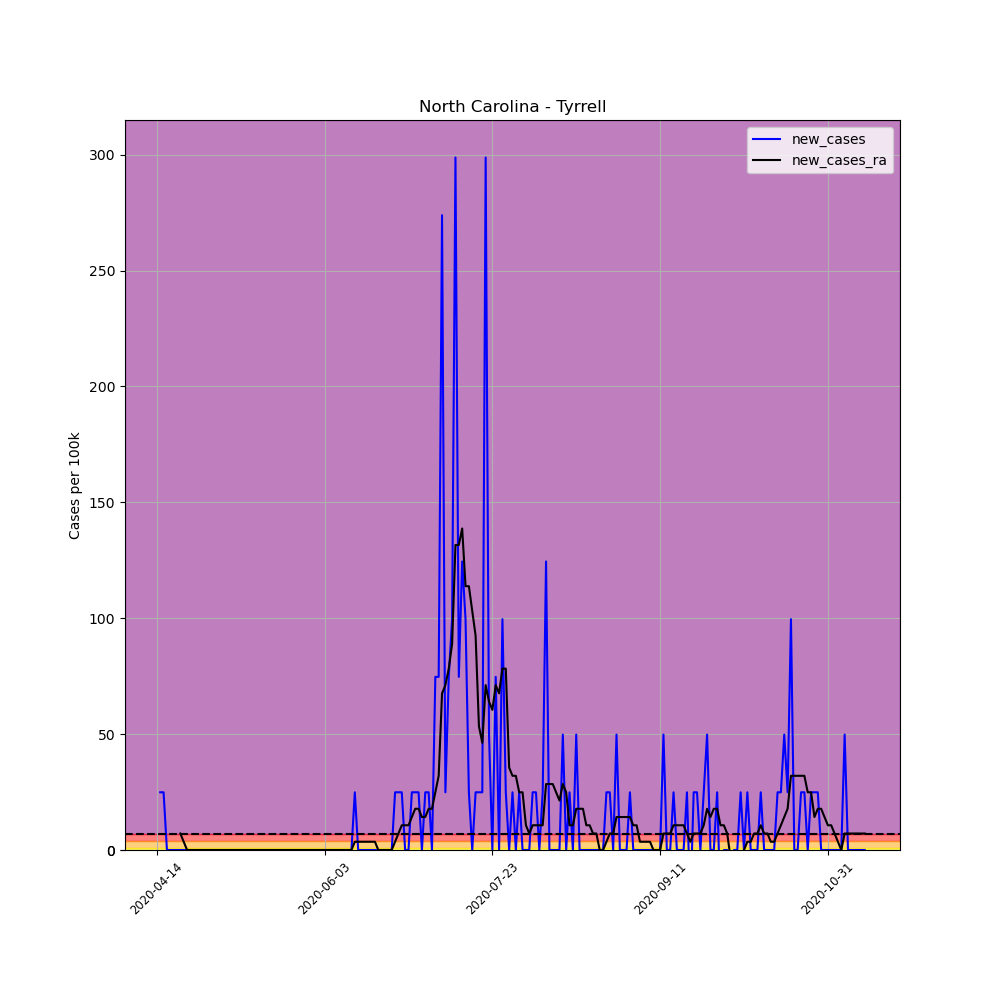

Source data for this figure (header and first rows):
, date, county, state, fips, cases, deaths, COUNTY, STNAME, CTYNAME, POPESTIMATE2019, per_100k, per_100k_ra, new_cases, new_cases_ra
620400, 2020-04-14, Tyrrell, North Carolina, 37177, 2, 0, 177, North Carolina, Tyrrell, 4016, 49.8, , , 
620401, 2020-04-15, Tyrrell, North Carolina, 37177, 3, 0, 177, North Carolina, Tyrrell, 4016, 74.7, , 24.9, 
620402, 2020-04-16, Tyrrell, North Carolina, 37177, 4, 0, 177, North Carolina, Tyrrell, 4016, 99.6, , 24.9, 
620403, 2020-04-17, Tyrrell, North Carolina, 37177, 4, 0, 177, North Carolina, Tyrrell, 4016, 99.6, , 0.0, 
620404, 2020-04-18, Tyrrell, North Carolina, 37177, 4, 0, 177, North Carolina, Tyrrell, 4016, 99.6, , 0.0, 
620405, 2020-04-19, Tyrrell, North Carolina, 37177, 4, 0, 177, North Carolina, Tyrrell, 4016, 99.6, , 0.0, 
620406, 2020-04-20, Tyrrell, North Carolina, 37177, 4, 0, 177, North Carolina, Tyrrell, 4016, 99.6, 88.93, 0.0, 
620407, 2020-04-21, Tyrrell, North Carolina, 37177, 4, 0, 177, North Carolina, Tyrrell, 4016, 99.6, 96.04, 0.0, 7.114
620408, 2020-04-22, Tyrrell, North Carolina, 37177, 4, 0, 177, North Carolina, Tyrrell, 4016, 99.6, 99.6, 0.0, 3.557
620409, 2020-04-23, Tyrrell, North Carolina, 37177, 4, 0, 177, North Carolina, Tyrrell, 4016, 99.6, 99.6, 0.0, 0.0
620410, 2020-04-24, Tyrrell, North Carolina, 37177, 4, 0, 177, North Carolina, Tyrrell, 4016, 99.6, 99.6, 0.0, 0.0
620411, 2020-04-25, Tyrrell, North Carolina, 37177, 4, 0, 177, North Carolina, Tyrrell, 4016, 99.6, 99.6, 0.0, 0.0
620412, 2020-04-26, Tyrrell, North Carolina, 37177, 4, 0, 177, North Carolina, Tyrrell, 4016, 99.6, 99.6, 0.0, 0.0
620413, 2020-04-27, Tyrrell, North Carolina, 37177, 4, 0, 177, North Carolina, Tyrrell, 4016, 99.6, 99.6, 0.0, 0.0
620414, 2020-04-28, Tyrrell, North Carolina, 37177, 4, 0, 177, North Carolina, Tyrrell, 4016, 99.6, 99.6, 0.0, 0.0
620415, 2020-04-29, Tyrrell, North Carolina, 37177, 4, 0, 177, North Carolina, Tyrrell, 4016, 99.6, 99.6, 0.0, 0.0
620416, 2020-04-30, Tyrrell, North Carolina, 37177, 4, 0, 177, North Carolina, Tyrrell, 4016, 99.6, 99.6, 0.0, 0.0
620417, 2020-05-01, Tyrrell, North Carolina, 37177, 4, 0, 177, North Carolina, Tyrrell, 4016, 99.6, 99.6, 0.0, 0.0
620418, 2020-05-02, Tyrrell, North Carolina, 37177, 4, 0, 177, North Carolina, Tyrrell, 4016, 99.6, 99.6, 0.0, 0.0
620419, 2020-05-03, Tyrrell, North Carolina, 37177, 4, 0, 177, North Carolina, Tyrrell, 4016, 99.6, 99.6, 0.0, 0.0
620420, 2020-05-04, Tyrrell, North Carolina, 37177, 4, 0, 177, North Carolina, Tyrrell, 4016, 99.6, 99.6, 0.0, 0.0
620421, 2020-05-05, Tyrrell, North Carolina, 37177, 4, 0, 177, North Carolina, Tyrrell, 4016, 99.6, 99.6, 0.0, 0.0
620422, 2020-05-06, Tyrrell, North Carolina, 37177, 4, 0, 177, North Carolina, Tyrrell, 4016, 99.6, 99.6, 0.0, 0.0
620423, 2020-05-07, Tyrrell, North Carolina, 37177, 4, 0, 177, North Carolina, Tyrrell, 4016, 99.6, 99.6, 0.0, 0.0
620424, 2020-05-08, Tyrrell, North Carolina, 37177, 4, 0, 177, North Carolina, Tyrrell, 4016, 99.6, 99.6, 0.0, 0.0
620425, 2020-05-09, Tyrrell, North Carolina, 37177, 4, 0, 177, North Carolina, Tyrrell, 4016, 99.6, 99.6, 0.0, 0.0
620426, 2020-05-10, Tyrrell, North Carolina, 37177, 4, 0, 177, North Carolina, Tyrrell, 4016, 99.6, 99.6, 0.0, 0.0
620427, 2020-05-11, Tyrrell, North Carolina, 37177, 4, 0, 177, North Carolina, Tyrrell, 4016, 99.6, 99.6, 0.0, 0.0
620428, 2020-05-12, Tyrrell, North Carolina, 37177, 4, 0, 177, North Carolina, Tyrrell, 4016, 99.6, 99.6, 0.0, 0.0
620429, 2020-05-13, Tyrrell, North Carolina, 37177, 4, 0, 177, North Carolina, Tyrrell, 4016, 99.6, 99.6, 0.0, 0.0
620430, 2020-05-14, Tyrrell, North Carolina, 37177, 4, 0, 177, North Carolina, Tyrrell, 4016, 99.6, 99.6, 0.0, 0.0
620431, 2020-05-15, Tyrrell, North Carolina, 37177, 4, 0, 177, North Carolina, Tyrrell, 4016, 99.6, 99.6, 0.0, 0.0
620432, 2020-05-16, Tyrrell, North Carolina, 37177, 4, 0, 177, North Carolina, Tyrrell, 4016, 99.6, 99.6, 0.0, 0.0
620433, 2020-05-17, Tyrrell, North Carolina, 37177, 4, 0, 177, North Carolina, Tyrrell, 4016, 99.6, 99.6, 0.0, 0.0
620434, 2020-05-18, Tyrrell, North Carolina, 37177, 4, 0, 177, North Carolina, Tyrrell, 4016, 99.6, 99.6, 0.0, 0.0
620435, 2020-05-19, Tyrrell, North Carolina, 37177, 4, 0, 177, North Carolina, Tyrrell, 4016, 99.6, 99.6, 0.0, 0.0
620436, 2020-05-20, Tyrrell, North Carolina, 37177, 4, 0, 177, North Carolina, Tyrrell, 4016, 99.6, 99.6, 0.0, 0.0
620437, 2020-05-21, Tyrrell, North Carolina, 37177, 4, 0, 177, North Carolina, Tyrrell, 4016, 99.6, 99.6, 0.0, 0.0
620438, 2020-05-22, Tyrrell, North Carolina, 37177, 4, 0, 177, North Carolina, Tyrrell, 4016, 99.6, 99.6, 0.0, 0.0
620439, 2020-05-23, Tyrrell, North Carolina, 37177, 4, 0, 177, North Carolina, Tyrrell, 4016, 99.6, 99.6, 0.0, 0.0
620440, 2020-05-24, Tyrrell, North Carolina, 37177, 4, 0, 177, North Carolina, Tyrrell, 4016, 99.6, 99.6, 0.0, 0.0
620441, 2020-05-25, Tyrrell, North Carolina, 37177, 4, 0, 177, North Carolina, Tyrrell, 4016, 99.6, 99.6, 0.0, 0.0
620442, 2020-05-26, Tyrrell, North Carolina, 37177, 4, 0, 177, North Carolina, Tyrrell, 4016, 99.6, 99.6, 0.0, 0.0
620443, 2020-05-27, Tyrrell, North Carolina, 37177, 4, 0, 177, North Carolina, Tyrrell, 4016, 99.6, 99.6, 0.0, 0.0
620444, 2020-05-28, Tyrrell, North Carolina, 37177, 4, 0, 177, North Carolina, Tyrrell, 4016, 99.6, 99.6, 0.0, 0.0
620445, 2020-05-29, Tyrrell, North Carolina, 37177, 4, 0, 177, North Carolina, Tyrrell, 4016, 99.6, 99.6, 0.0, 0.0
620446, 2020-05-30, Tyrrell, North Carolina, 37177, 4, 0, 177, North Carolina, Tyrrell, 4016, 99.6, 99.6, 0.0, 0.0
620447, 2020-05-31, Tyrrell, North Carolina, 37177, 4, 0, 177, North Carolina, Tyrrell, 4016, 99.6, 99.6, 0.0, 0.0
620448, 2020-06-01, Tyrrell, North Carolina, 37177, 4, 0, 177, North Carolina, Tyrrell, 4016, 99.6, 99.6, 0.0, 0.0
620449, 2020-06-02, Tyrrell, North Carolina, 37177, 4, 0, 177, North Carolina, Tyrrell, 4016, 99.6, 99.6, 0.0, 0.0
620450, 2020-06-03, Tyrrell, North Carolina, 37177, 4, 0, 177, North Carolina, Tyrrell, 4016, 99.6, 99.6, 0.0, 0.0
620451, 2020-06-04, Tyrrell, North Carolina, 37177, 4, 0, 177, North Carolina, Tyrrell, 4016, 99.6, 99.6, 0.0, 0.0
620452, 2020-06-05, Tyrrell, North Carolina, 37177, 4, 0, 177, North Carolina, Tyrrell, 4016, 99.6, 99.6, 0.0, 0.0
620453, 2020-06-06, Tyrrell, North Carolina, 37177, 4, 0, 177, North Carolina, Tyrrell, 4016, 99.6, 99.6, 0.0, 0.0
620454, 2020-06-07, Tyrrell, North Carolina, 37177, 4, 0, 177, North Carolina, Tyrrell, 4016, 99.6, 99.6, 0.0, 0.0
620455, 2020-06-08, Tyrrell, North Carolina, 37177, 4, 0, 177, North Carolina, Tyrrell, 4016, 99.6, 99.6, 0.0, 0.0
620456, 2020-06-09, Tyrrell, North Carolina, 37177, 4, 0, 177, North Carolina, Tyrrell, 4016, 99.6, 99.6, 0.0, 0.0
620457, 2020-06-10, Tyrrell, North Carolina, 37177, 4, 0, 177, North Carolina, Tyrrell, 4016, 99.6, 99.6, 0.0, 0.0
620458, 2020-06-11, Tyrrell, North Carolina, 37177, 4, 0, 177, North Carolina, Tyrrell, 4016, 99.6, 99.6, 0.0, 0.0
620459, 2020-06-12, Tyrrell, North Carolina, 37177, 5, 0, 177, North Carolina, Tyrrell, 4016, 124.5, 103.2, 24.9, 3.557
... 152 more rows
